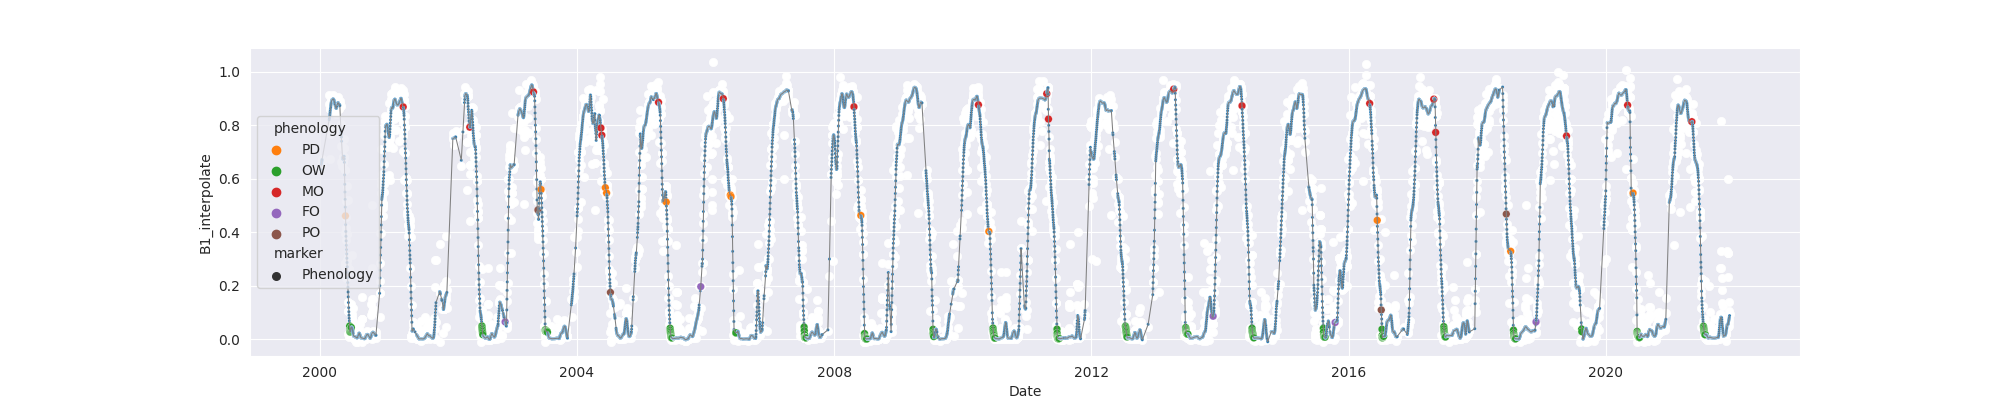

The data file committed next to this chart (first rows):
system:time_start, B1, B1_interpolate, B1_phenology
2000-01-05, 0.6351, 0.6351, 
2000-01-06, , , 
2000-01-07, , , 
2000-01-08, , , 
2000-01-09, , , 
2000-01-10, , 0.6549, 
2000-01-11, , 0.6549, 
2000-01-12, , 0.6648, 
2000-01-13, , 0.6648, 
2000-01-14, 0.6747, 0.6747, 
2000-01-15, , , 
2000-01-16, , , 
2000-01-17, , , 
2000-01-18, , , 
2000-01-19, , , 
2000-01-20, , , 
2000-01-21, , , 
2000-01-22, , , 
2000-01-23, , , 
2000-01-24, , , 
2000-01-25, , , 
2000-01-26, , , 
2000-01-27, , , 
2000-01-28, , , 
2000-01-29, , , 
2000-01-30, , , 
2000-01-31, , , 
2000-02-01, , , 
2000-02-02, , , 
2000-02-03, , , 
2000-02-04, , , 
2000-02-05, , , 
2000-02-06, , , 
2000-02-07, , , 
2000-02-08, , , 
2000-02-09, , , 
2000-02-10, , , 
2000-02-11, , , 
2000-02-12, , , 
2000-02-13, , , 
2000-02-14, , , 
2000-02-15, , , 
2000-02-16, , , 
2000-02-17, , , 
2000-02-18, , , 
2000-02-19, , , 
2000-02-20, , , 
2000-02-21, , , 
2000-02-22, , , 
2000-02-23, , , 
2000-02-24, 0.877, 0.877, 
2000-02-25, 0.9105, 0.9105, 
2000-02-26, , 0.877, 
2000-02-27, , 0.7914, 
2000-02-28, 0.6723, 0.6723, 
2000-02-29, , 0.7655, 
2000-03-01, , 0.8588, 
2000-03-02, 0.8588, 0.8588, 
2000-03-03, 0.8655, 0.8655, 
2000-03-04, , 0.8727, 
... 7,944 more rows
